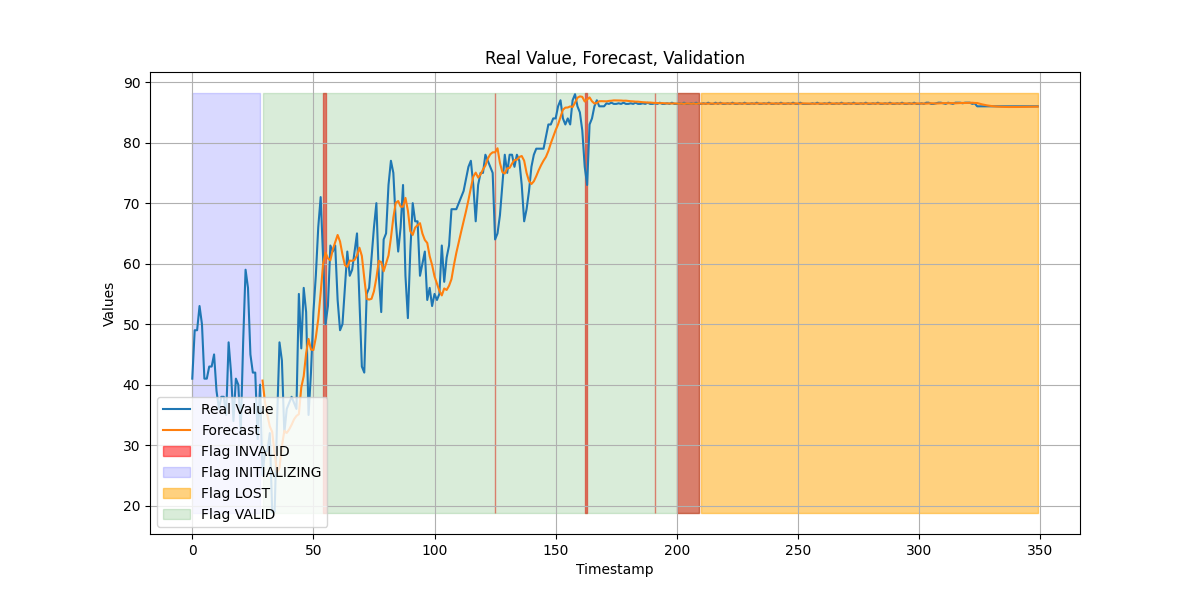

The data file committed next to this chart (first rows):
timestamp, value, forecast, flags, failure_count
0, 41, nan, INITIALIZING, 0
1, 49, nan, INITIALIZING, 0
2, 49, nan, INITIALIZING, 0
3, 53, nan, INITIALIZING, 0
4, 50, nan, INITIALIZING, 0
5, 41, nan, INITIALIZING, 0
6, 41, nan, INITIALIZING, 0
7, 43, nan, INITIALIZING, 0
8, 43, nan, INITIALIZING, 0
9, 45, nan, INITIALIZING, 0
10, 39, nan, INITIALIZING, 0
11, 36, nan, INITIALIZING, 0
12, 38, nan, INITIALIZING, 0
13, 38, nan, INITIALIZING, 0
14, 35, nan, INITIALIZING, 0
15, 47, nan, INITIALIZING, 0
16, 42, nan, INITIALIZING, 0
17, 34, nan, INITIALIZING, 0
18, 41, nan, INITIALIZING, 0
19, 40, nan, INITIALIZING, 0
20, 32, nan, INITIALIZING, 0
21, 47, nan, INITIALIZING, 0
22, 59, nan, INITIALIZING, 0
23, 56, nan, INITIALIZING, 0
24, 45, nan, INITIALIZING, 0
25, 42, nan, INITIALIZING, 0
26, 42, nan, INITIALIZING, 0
27, 31, nan, INITIALIZING, 0
28, 40, nan, INITIALIZING, 0
29, 25, 40.68, VALID, 0
30, 29, 37.16, VALID, 0
31, 29, 34.98, VALID, 0
32, 32, 33.11, VALID, 0
33, 19, 32.2, VALID, 0
34, 19, 28.61, VALID, 0
35, 34, 25.54, VALID, 0
36, 47, 26.25, VALID, 0
37, 44, 29.84, VALID, 0
38, 32, 32.39, VALID, 0
39, 36, 32.03, VALID, 0
40, 37, 32.62, VALID, 0
41, 38, 33.37, VALID, 0
42, 37, 34.27, VALID, 0
43, 36, 34.84, VALID, 0
44, 55, 35.13, VALID, 0
45, 46, 39.55, VALID, 0
46, 56, 41.42, VALID, 0
47, 52, 45.2, VALID, 0
48, 35, 47.57, VALID, 0
49, 42, 45.81, VALID, 0
50, 52, 45.72, VALID, 0
51, 58, 47.78, VALID, 0
52, 66, 50.83, VALID, 0
53, 71, 55.18, VALID, 0
54, 61, 59.97, INVALID|RAPID_INCREASE, 1
55, 50, 61.82, INVALID|RAPID_INCREASE, 2
56, 53, 60.87, VALID, 2
57, 63, 60.55, VALID, 2
58, 62, 62.34, VALID, 2
59, 63, 63.57, VALID, 2
... 290 more rows
